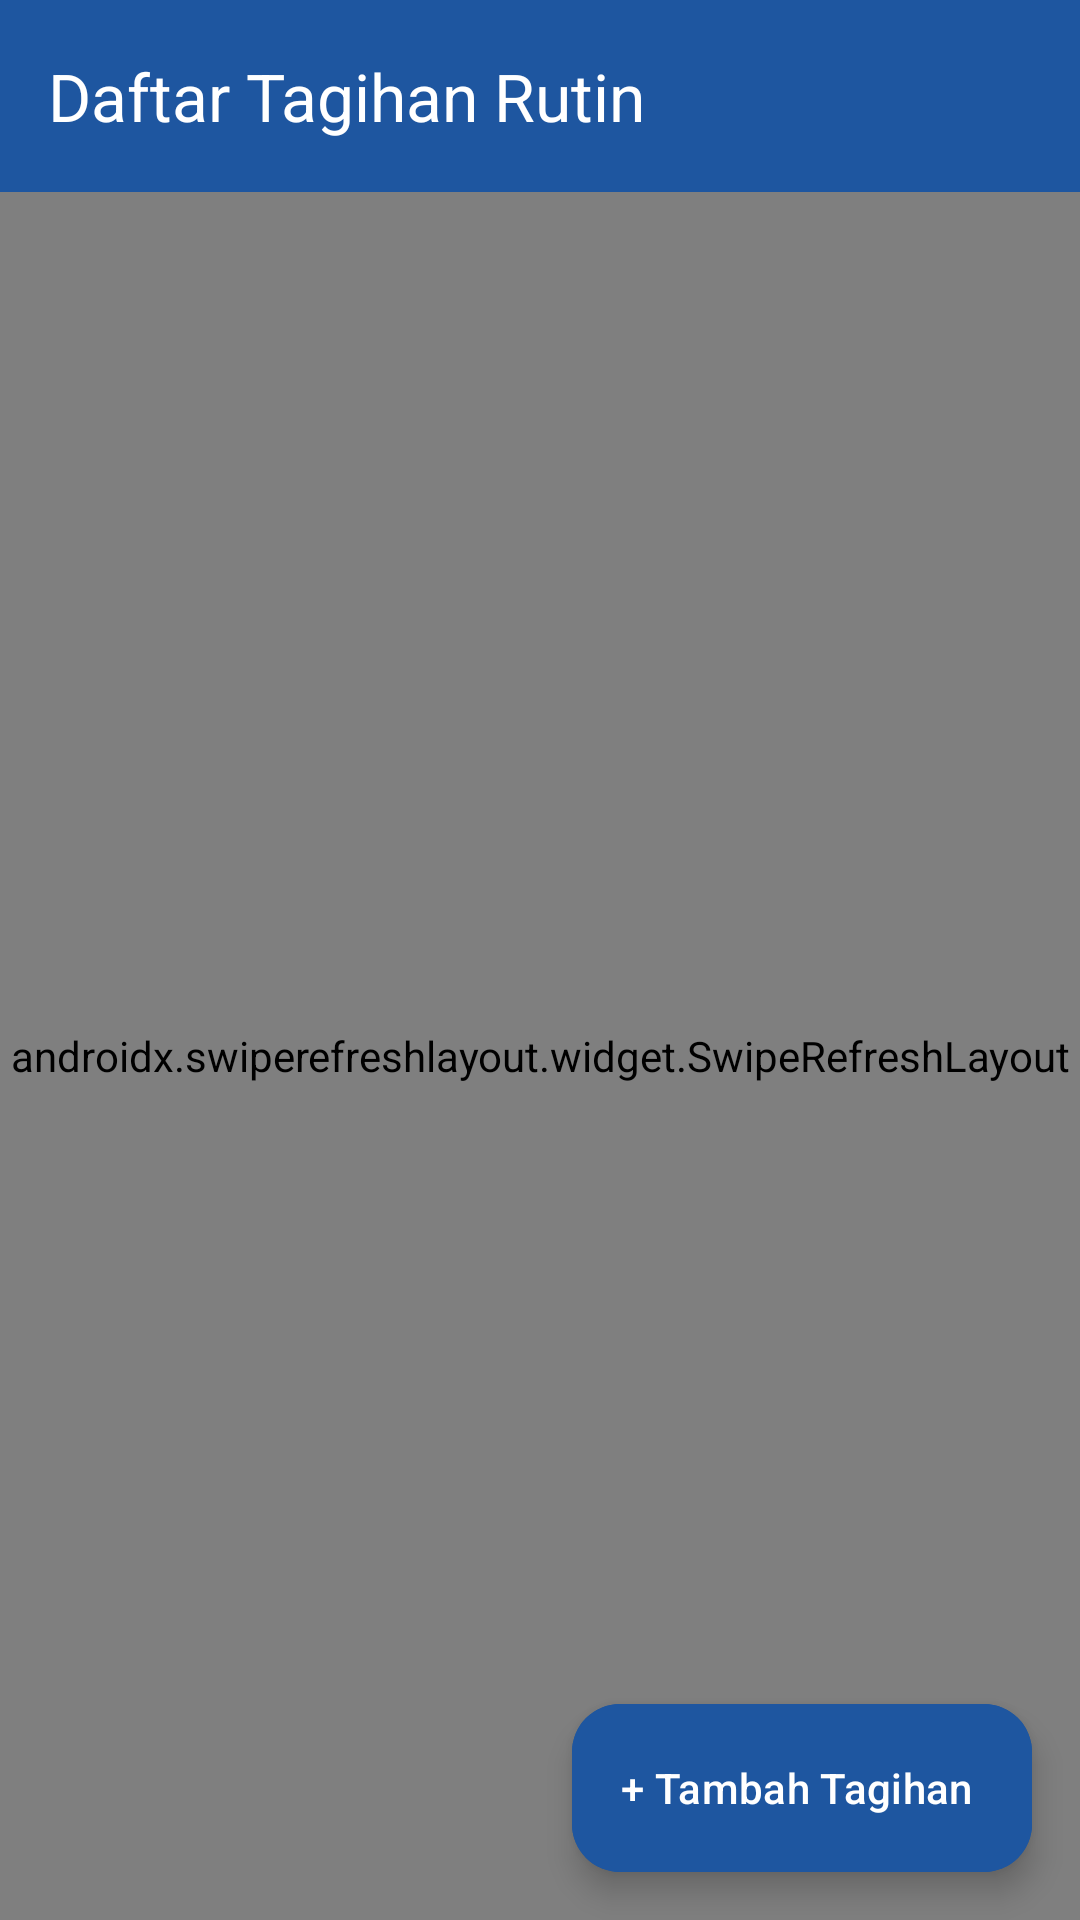

This screen was rendered from an Android layout file. Write that file and the resources it references.
<!-- AndroidManifest.xml: application theme Theme.MariFin -->
<!-- res/layout/activity_bill_list.xml -->
<?xml version="1.0" encoding="utf-8"?>
<androidx.coordinatorlayout.widget.CoordinatorLayout xmlns:android="http://schemas.android.com/apk/res/android"
    xmlns:app="http://schemas.android.com/apk/res-auto"
    android:layout_width="match_parent"
    android:layout_height="match_parent"
    android:background="@color/background">

    <com.google.android.material.appbar.AppBarLayout
        android:layout_width="match_parent"
        android:layout_height="wrap_content">

        <com.google.android.material.appbar.MaterialToolbar
            android:id="@+id/toolbar"
            android:layout_width="match_parent"
            android:layout_height="?attr/actionBarSize"
            android:background="@color/primary"
            app:title="Daftar Tagihan Rutin"
            app:titleTextColor="@color/white"
            app:navigationIcon="@drawable/ic_arrow_upward" />
    </com.google.android.material.appbar.AppBarLayout>

    <androidx.swiperefreshlayout.widget.SwipeRefreshLayout
        android:id="@+id/swipe_refresh_bills"
        android:layout_width="match_parent"
        android:layout_height="match_parent"
        app:layout_behavior="@string/appbar_scrolling_view_behavior">

        <FrameLayout
            android:layout_width="match_parent"
            android:layout_height="match_parent">

            <androidx.recyclerview.widget.RecyclerView
                android:id="@+id/rv_bills"
                android:layout_width="match_parent"
                android:layout_height="match_parent"
                android:clipToPadding="false"
                android:paddingTop="@dimen/spacing_sm"
                android:paddingBottom="88dp" />

            
            <include
                android:id="@+id/layout_empty_state"
                layout="@layout/layout_empty_state"
                android:layout_width="match_parent"
                android:layout_height="match_parent"
                android:visibility="gone" />

        </FrameLayout>
    </androidx.swiperefreshlayout.widget.SwipeRefreshLayout>

    
    <com.google.android.material.floatingactionbutton.ExtendedFloatingActionButton
        android:id="@+id/fab_add_bill"
        android:layout_width="wrap_content"
        android:layout_height="wrap_content"
        android:layout_gravity="bottom|end"
        android:layout_margin="@dimen/spacing_base"
        android:text="@string/action_add_bill"
        app:icon="@drawable/ic_add"
        android:backgroundTint="@color/primary"
        android:textColor="@color/white"
        app:iconTint="@color/white" />

</androidx.coordinatorlayout.widget.CoordinatorLayout>
<!-- res/layout/layout_empty_state.xml (included above) -->
<?xml version="1.0" encoding="utf-8"?>
<LinearLayout xmlns:android="http://schemas.android.com/apk/res/android"
    xmlns:app="http://schemas.android.com/apk/res-auto"
    android:id="@+id/layout_empty_root"
    android:layout_width="match_parent"
    android:layout_height="wrap_content"
    android:orientation="vertical"
    android:gravity="center"
    android:padding="@dimen/spacing_2xl">

    <com.google.android.material.card.MaterialCardView
        android:layout_width="96dp"
        android:layout_height="96dp"
        style="@style/Widget.MariFin.CardView"
        app:cardCornerRadius="48dp"
        app:cardBackgroundColor="@color/primary_container"
        android:layout_marginBottom="@dimen/spacing_lg">

        <ImageView
            android:id="@+id/iv_empty_icon"
            android:layout_width="48dp"
            android:layout_height="48dp"
            android:layout_gravity="center"
            android:src="@drawable/ic_wallet_card"
            app:tint="@color/primary"
            android:contentDescription="Empty state icon" />
    </com.google.android.material.card.MaterialCardView>

    <TextView
        android:id="@+id/tv_empty_title"
        android:layout_width="wrap_content"
        android:layout_height="wrap_content"
        android:text="Belum Ada Data"
        android:textSize="@dimen/text_lg"
        android:fontFamily="sans-serif-bold"
        android:textColor="@color/on_surface"
        android:gravity="center"
        android:layout_marginBottom="@dimen/spacing_xs" />

    <TextView
        android:id="@+id/tv_empty_desc"
        android:layout_width="wrap_content"
        android:layout_height="wrap_content"
        android:text="Mulai tambahkan data pertamamu sekarang."
        android:textSize="@dimen/text_sm"
        android:textColor="@color/gray_500"
        android:gravity="center"
        android:layout_marginBottom="@dimen/spacing_xl" />

    <com.google.android.material.button.MaterialButton
        android:id="@+id/btn_empty_action"
        android:layout_width="wrap_content"
        android:layout_height="wrap_content"
        android:text="+ Tambah Data"
        app:icon="@drawable/ic_add"
        style="@style/Widget.MariFin.Button" />

</LinearLayout>
<!-- resources referenced by this layout -->
<resources>
  <color name="background">#F6F9FC</color>
  <color name="gray_500">#64748B</color>
  <color name="on_surface">#1E293B</color>
  <color name="primary">#1E56A0</color>
  <color name="primary_container">#E8F1FA</color>
  <color name="white">#FFFFFF</color>
  <dimen name="spacing_2xl">32dp</dimen>
  <dimen name="spacing_base">16dp</dimen>
  <dimen name="spacing_lg">20dp</dimen>
  <dimen name="spacing_sm">8dp</dimen>
  <dimen name="spacing_xl">24dp</dimen>
  <dimen name="spacing_xs">4dp</dimen>
  <dimen name="text_lg">18sp</dimen>
  <dimen name="text_sm">14sp</dimen>
  <string name="action_add_bill">+ Tambah Tagihan</string>
  <style name="Widget.MariFin.Button" parent="Widget.Material3.Button">
          <item name="cornerRadius">@dimen/radius_md</item>
          <item name="android:minHeight">@dimen/min_touch_target</item>
          <item name="android:textAllCaps">false</item>
          <item name="android:fontFamily">sans-serif-medium</item>
          <item name="android:textSize">@dimen/text_base</item>
          <item name="backgroundTint">@color/primary</item>
          <item name="android:textColor">@color/on_primary</item>
          <item name="iconTint">@color/on_primary</item>
          <item name="iconPadding">@dimen/spacing_sm</item>
      </style>
  <style name="Widget.MariFin.CardView" parent="Widget.Material3.CardView.Elevated">
          <item name="cardCornerRadius">@dimen/radius_lg</item>
          <item name="cardElevation">@dimen/elevation_low</item>
          <item name="cardBackgroundColor">@color/surface</item>
          <item name="strokeWidth">0dp</item>
      </style>
  <dimen name="radius_md">12dp</dimen>
  <dimen name="min_touch_target">48dp</dimen>
  <dimen name="text_base">16sp</dimen>
  <color name="on_primary">#FFFFFF</color>
  <dimen name="radius_lg">16dp</dimen>
  <dimen name="elevation_low">2dp</dimen>
  <color name="surface">#FFFFFF</color>
  <color name="on_primary_container">#163172</color>
  <color name="secondary">#3AB4F2</color>
  <color name="on_secondary">#FFFFFF</color>
  <color name="surface_variant">#F8FAFC</color>
  <color name="on_surface_variant">#64748B</color>
  <style name="Widget.MariFin.TextInputLayout" parent="Widget.Material3.TextInputLayout.OutlinedBox">
          <item name="boxCornerRadiusTopStart">@dimen/radius_md</item>
          <item name="boxCornerRadiusTopEnd">@dimen/radius_md</item>
          <item name="boxCornerRadiusBottomStart">@dimen/radius_md</item>
          <item name="boxCornerRadiusBottomEnd">@dimen/radius_md</item>
          <item name="boxStrokeColor">@color/primary</item>
          <item name="hintTextColor">@color/primary</item>
          <item name="startIconTint">@color/gray_500</item>
          <item name="endIconTint">@color/gray_500</item>
          <item name="errorIconTint">@color/expense_red</item>
          <item name="errorTextColor">@color/expense_red</item>
      </style>
  <color name="expense_red">#EF4444</color>
</resources>
